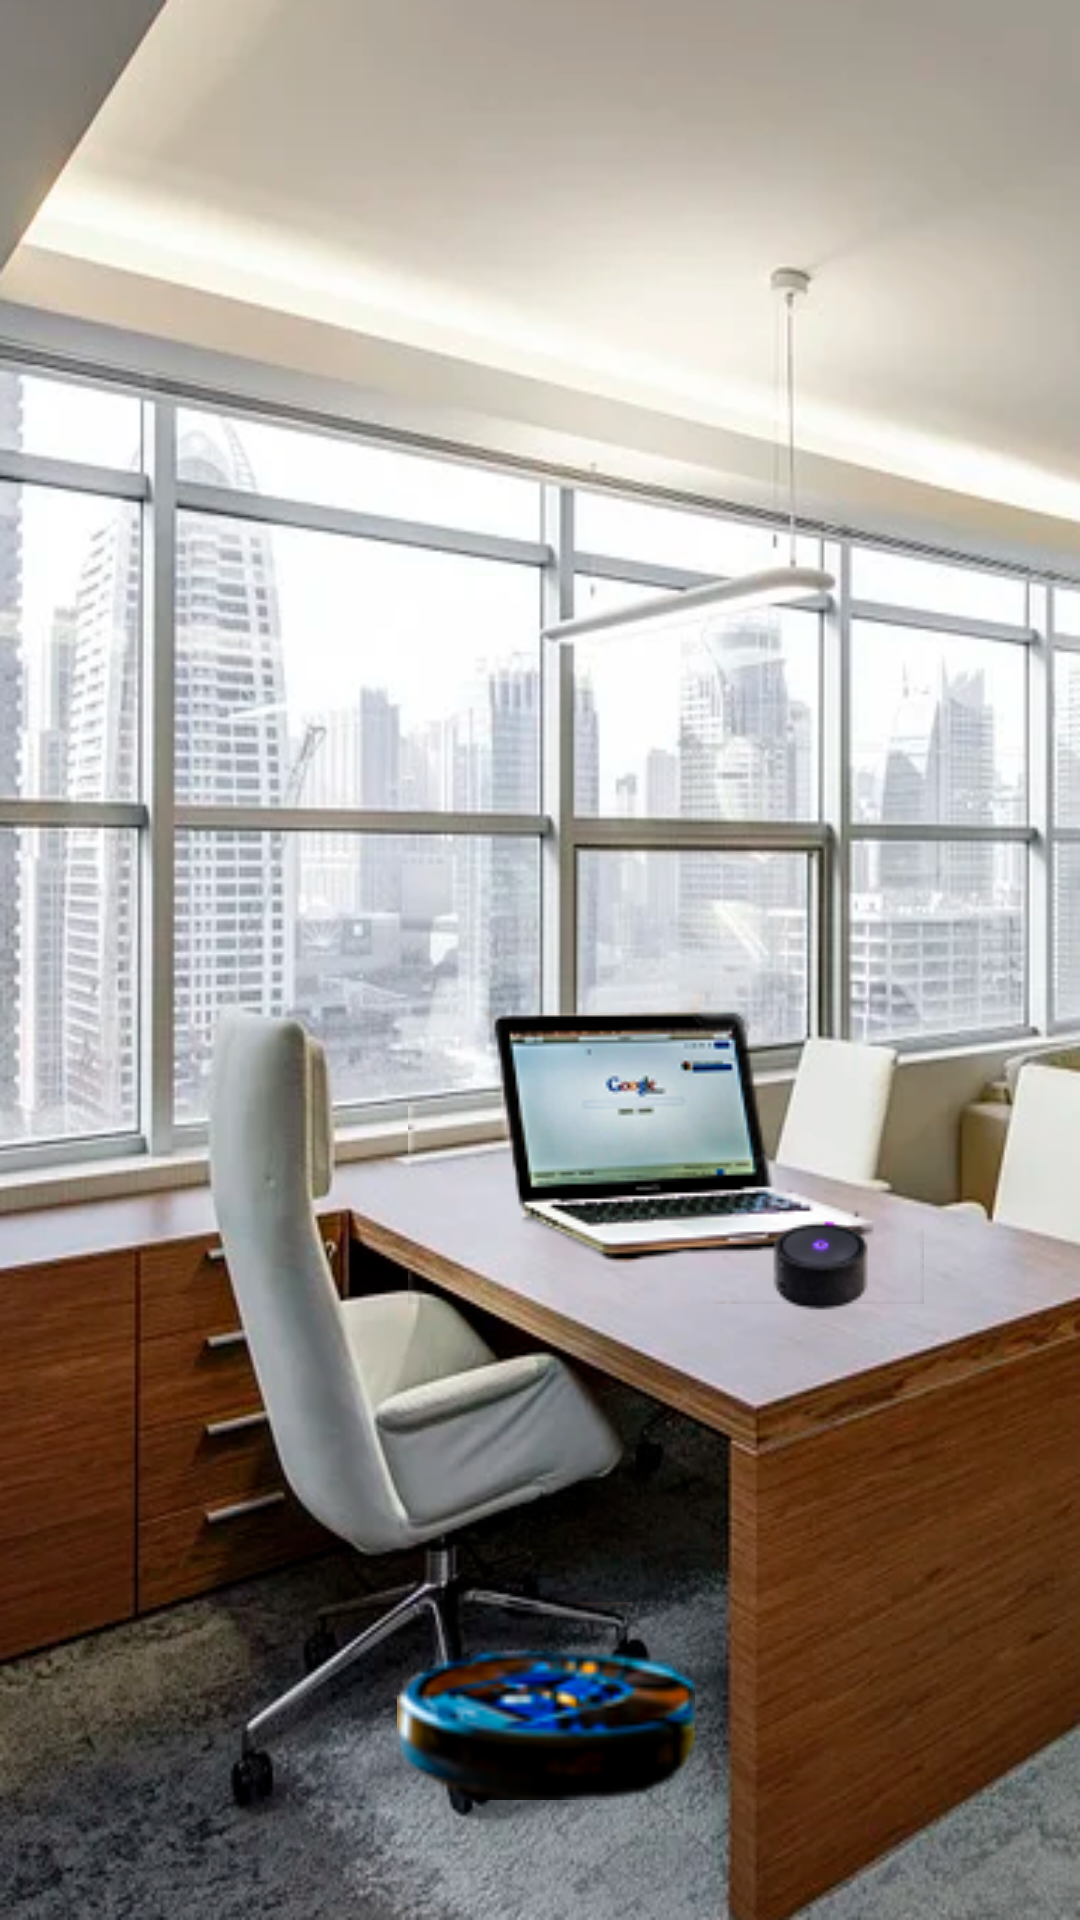

Produce the Android XML layout that renders to this screen, including the resource entries it uses.
<!-- AndroidManifest.xml: application theme android:Theme.Holo.NoActionBar.Fullscreen -->
<!-- res/layout/fragment_home.xml -->
<?xml version="1.0" encoding="utf-8"?>
<layout xmlns:android="http://schemas.android.com/apk/res/android"
    xmlns:app="http://schemas.android.com/apk/res-auto"
    xmlns:tools="http://schemas.android.com/tools">

    <data>
        <variable
            name="viewModel"
            type="com.example.artificialintelligencegame.game.level2.Level2ViewModel" />
    </data>

    <androidx.constraintlayout.widget.ConstraintLayout
        android:layout_width="match_parent"
        android:layout_height="match_parent"
        tools:context=".game.level2.BillboardFragment"
        android:background="@drawable/home_background">

        <androidx.appcompat.widget.AppCompatImageButton
            android:id="@+id/computer"
            android:layout_width="wrap_content"
            android:layout_height="wrap_content"
            android:layout_marginStart="136dp"
            android:src="@drawable/computer"
            app:layout_constraintBottom_toBottomOf="parent"
            app:layout_constraintStart_toStartOf="parent"
            app:layout_constraintTop_toTopOf="parent"
            app:layout_constraintVertical_bias="0.615" />

        <androidx.appcompat.widget.AppCompatImageButton
            android:id="@+id/column"
            android:layout_width="wrap_content"
            android:layout_height="wrap_content"
            android:layout_marginEnd="52dp"
            android:src="@drawable/column"
            app:layout_constraintBottom_toBottomOf="parent"
            app:layout_constraintEnd_toEndOf="parent"
            app:layout_constraintTop_toTopOf="parent"
            app:layout_constraintVertical_bias="0.674" />

        <androidx.appcompat.widget.AppCompatImageButton
            android:id="@+id/vacuum_cleaner"
            android:layout_width="100dp"
            android:layout_height="66dp"
            android:layout_marginEnd="128dp"
            android:layout_marginBottom="40dp"
            android:src="@drawable/vacuum_cleaner"
            app:layout_constraintBottom_toBottomOf="parent"
            app:layout_constraintEnd_toEndOf="parent" />

    </androidx.constraintlayout.widget.ConstraintLayout>
</layout>
<!-- resources referenced by this layout -->
<resources>
  <!-- drawable column: png bitmap (drawable, 2549 bytes) -->
  <!-- drawable computer: png bitmap (drawable, 31925 bytes) -->
  <!-- drawable home_background: png bitmap (drawable, 347977 bytes) -->
  <!-- drawable vacuum_cleaner: png bitmap (drawable, 7680 bytes) -->
</resources>
